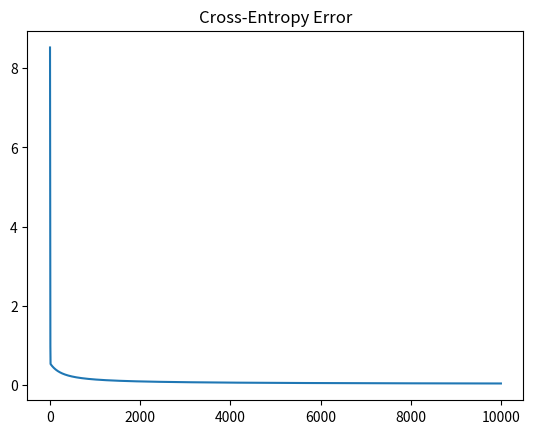

Reproduce this figure in Python.
import numpy as np
import matplotlib.pyplot as plt

#The key to solving this problem is to turn it into a 3D-problem, with radius being the z axis
#Then draw a plane between the 2 datasets

class donut:
    def create_data(self, N = 1000, D = 2):
        #Gonna have 2 radia:
        R_inner = 5
        R_outer = 10

        #The // means that the answer will be an integer and not a float
        R1 = np.random.randn(N//2) + R_inner
        theta = 2*np.pi*np.random.random(N//2)
        X_inner = np.concatenate([[R1 * np.cos(theta)], [R1 * np.sin(theta)]]).T #So N goes along the rows

        R2 = np.random.randn(N//2) + R_outer
        theta = 2*np.pi*np.random.random(N//2)
        X_outer = np.concatenate([[R2 * np.cos(theta)], [R2 * np.sin(theta)]]).T

        X = np.concatenate([X_inner, X_outer])
        Y = np.array([0] * (N//2) + [1] * (N//2))

        #Plot the data to showcase the problem
        #plt.scatter(X[:,0], X[:,1], c = Y, s = 100, alpha = 0.5)
        #plt.show()

        #Add the bias term:
        ones = np.ones((N, 1))

        #The key to solving this problem is creating a column that represents the radius of the point
        r = np.zeros((N, 1)) #This allows us to linearly separate the datapoints
        for i in range(N):
            #Calculates the radius
            r[i] = np.sqrt(X[i,:].dot(X[i,:])) 
        
        X_bias = np.concatenate((ones, r, X), axis = 1)

        return X_bias, Y

    def sigmoid(self, z):
        return 1 / (1 + np.exp(-z))

    def cross_entropy_error(self, Y, Y_hat):
        return -np.mean(Y * np.log(Y_hat) + (1 - Y) * np.log(1 - Y_hat))

    def gradient_decent(self, learning_rate = 0.0001):
        X_bias, Y = DP.create_data()

        N, D = X_bias.shape
        w = np.random.randn(D)

        #L2 Regularization
        l2 = 0.1
        
        error = []
        for i in range(10000):
            z = X_bias.dot(w)
            Y_hat = DP.sigmoid(z)
            cost = DP.cross_entropy_error(Y, Y_hat)
            if i % 100 == 0:
                print(i, cost)
            
            error.append(cost)

            #gradient decent:
            w += learning_rate * (X_bias.T.dot(Y - Y_hat) - l2 * w)
        
        plt.plot(error)
        plt.title('Cross-Entropy Error')
        plt.show()

        print("Final w: ", w)
        print("Final classification rates: ", 1 - np.abs(Y - np.round(Y_hat)).sum()/N)

if __name__ == "__main__":

    DP = donut()
    DP.gradient_decent()
